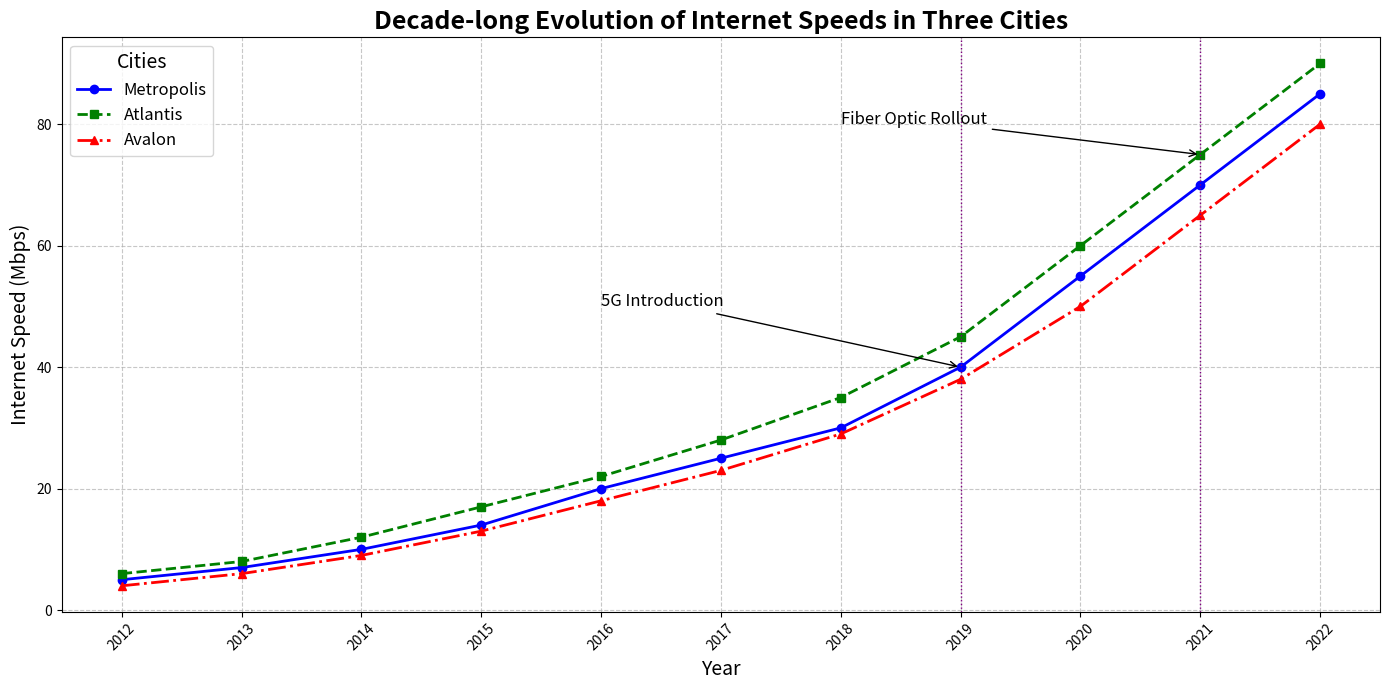

Reproduce this figure in Python.
import matplotlib.pyplot as plt
import numpy as np

# Backstory: Tracking the increase in Internet speeds across three cities over the past decade.
# Title: "Decade-long Evolution of Internet Speeds in Three Cities"
# Cities: Metropolis, Atlantis, Avalon
# Years: 2012-2022

years = np.arange(2012, 2023)

# Internet speeds (in Mbps) for Metropolis, Atlantis, and Avalon
metropolis_speeds = np.array([5, 7, 10, 14, 20, 25, 30, 40, 55, 70, 85])
atlantis_speeds = np.array([6, 8, 12, 17, 22, 28, 35, 45, 60, 75, 90])
avalon_speeds = np.array([4, 6, 9, 13, 18, 23, 29, 38, 50, 65, 80])

# Create the figure and axis
fig, ax = plt.subplots(figsize=(14, 7))

# Plot each city's internet speed
ax.plot(years, metropolis_speeds, color='blue', marker='o', linestyle='-', linewidth=2, label='Metropolis')
ax.plot(years, atlantis_speeds, color='green', marker='s', linestyle='--', linewidth=2, label='Atlantis')
ax.plot(years, avalon_speeds, color='red', marker='^', linestyle='-.', linewidth=2, label='Avalon')

# Annotating significant changes in speeds
ax.annotate('5G Introduction', xy=(2019, 40), xytext=(2016, 50),
            arrowprops=dict(facecolor='black', arrowstyle='->'), fontsize=12)
ax.annotate('Fiber Optic Rollout', xy=(2021, 75), xytext=(2018, 80),
            arrowprops=dict(facecolor='black', arrowstyle='->'), fontsize=12)

# Highlighting the years when major improvements happened
ax.axvline(x=2019, color='purple', linestyle=':', linewidth=1)
ax.axvline(x=2021, color='purple', linestyle=':', linewidth=1)

# Adding title and labels
ax.set_title("Decade-long Evolution of Internet Speeds in Three Cities", fontsize=18, fontweight='bold', ha='center')
ax.set_xlabel("Year", fontsize=14)
ax.set_ylabel("Internet Speed (Mbps)", fontsize=14)

# Customize x-ticks
ax.set_xticks(years)
ax.set_xticklabels([str(year) for year in years], rotation=45)

# Adding grid and legend
ax.grid(True, linestyle='--', alpha=0.7)
ax.legend(title='Cities', fontsize=12, title_fontsize=14, loc='upper left')

# Automatically adjust layout to prevent overlap
plt.tight_layout()

# Show the plot
plt.show()
